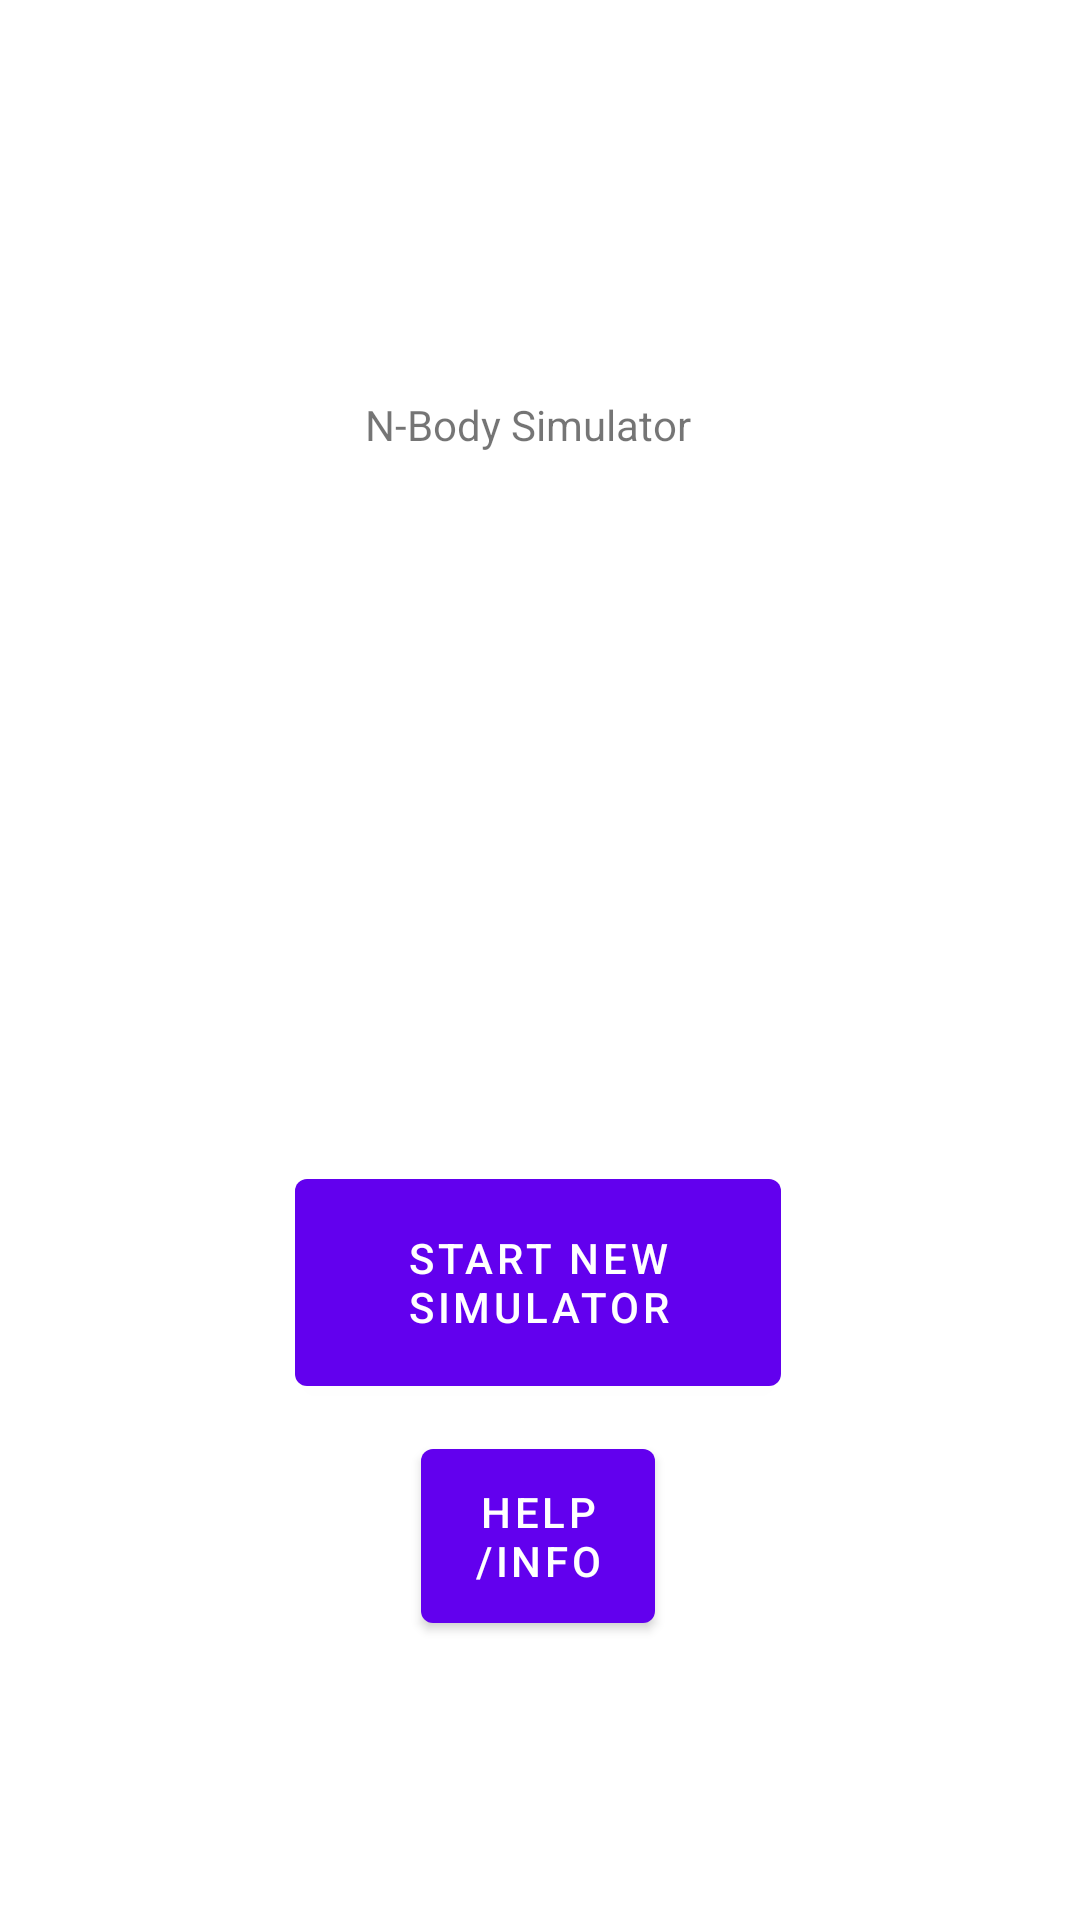

Produce the Android XML layout that renders to this screen, including the resource entries it uses.
<!-- AndroidManifest.xml: application theme Theme.SolarSim -->
<!-- res/layout/fragment_home.xml -->
<?xml version="1.0" encoding="utf-8"?>
<androidx.constraintlayout.widget.ConstraintLayout xmlns:android="http://schemas.android.com/apk/res/android"
    xmlns:app="http://schemas.android.com/apk/res-auto"
    xmlns:tools="http://schemas.android.com/tools"
    android:layout_width="match_parent"
    android:layout_height="match_parent"
    tools:context=".HomeFragment"
    android:id="@+id/frameLayout">

    

    <TextView
        android:id="@+id/fragment_home_title"
        android:layout_width="wrap_content"
        android:layout_height="wrap_content"
        android:layout_marginTop="132dp"
        android:text="@string/home_fragment_text"
        app:layout_constraintEnd_toEndOf="parent"
        app:layout_constraintHorizontal_bias="0.484"
        app:layout_constraintStart_toStartOf="parent"
        app:layout_constraintTop_toTopOf="parent"
        tools:layout_conversion_absoluteHeight="591dp"
        tools:layout_conversion_absoluteWidth="411dp" />

    <Button
        android:id="@+id/buttonHelp"
        android:layout_width="78dp"
        android:layout_height="70dp"
        android:text="@string/help_button_text"
        app:layout_constraintBottom_toBottomOf="parent"
        app:layout_constraintEnd_toEndOf="parent"
        app:layout_constraintHorizontal_bias="0.498"
        app:layout_constraintStart_toStartOf="parent"
        app:layout_constraintTop_toTopOf="@id/buttonNewSim"
        app:layout_constraintVertical_bias="0.491"
        tools:layout_conversion_absoluteHeight="85dp"
        tools:layout_conversion_absoluteWidth="124dp" />

    <Button
        android:id="@+id/buttonNewSim"
        android:layout_width="162dp"
        android:layout_height="81dp"
        android:layout_marginTop="236dp"
        android:text="@string/start_sim_button_text"
        app:layout_constraintEnd_toEndOf="parent"
        app:layout_constraintHorizontal_bias="0.497"
        app:layout_constraintStart_toStartOf="parent"
        app:layout_constraintTop_toBottomOf="@+id/fragment_home_title"
        tools:layout_conversion_absoluteHeight="98dp"
        tools:layout_conversion_absoluteWidth="148dp" />

</androidx.constraintlayout.widget.ConstraintLayout>
<!-- resources referenced by this layout -->
<resources>
  <string name="help_button_text">Help/Info</string>
  <string name="home_fragment_text">N-Body Simulator</string>
  <string name="start_sim_button_text">Start New Simulator</string>
  <style name="Theme.SolarSim" parent="Theme.MaterialComponents.DayNight.DarkActionBar">
          
          <item name="colorPrimary">@color/purple_500</item>
          <item name="colorPrimaryVariant">@color/purple_700</item>
          <item name="colorOnPrimary">@color/white</item>
          
          <item name="colorSecondary">@color/teal_200</item>
          <item name="colorSecondaryVariant">@color/teal_700</item>
          <item name="colorOnSecondary">@color/black</item>
          
          <item name="android:statusBarColor" tools:targetApi="l">?attr/colorPrimaryVariant</item>
          
      </style>
  <!-- not gathered from this repository: default colours our renderer supplied (Android Studio template values) -->
  <color name="purple_500">#FF6200EE</color>
  <color name="purple_700">#FF3700B3</color>
  <color name="teal_200">#FF03DAC5</color>
  <color name="teal_700">#FF018786</color>
  <color name="black">#FF000000</color>
  <color name="white">#FFFFFFFF</color>
</resources>
